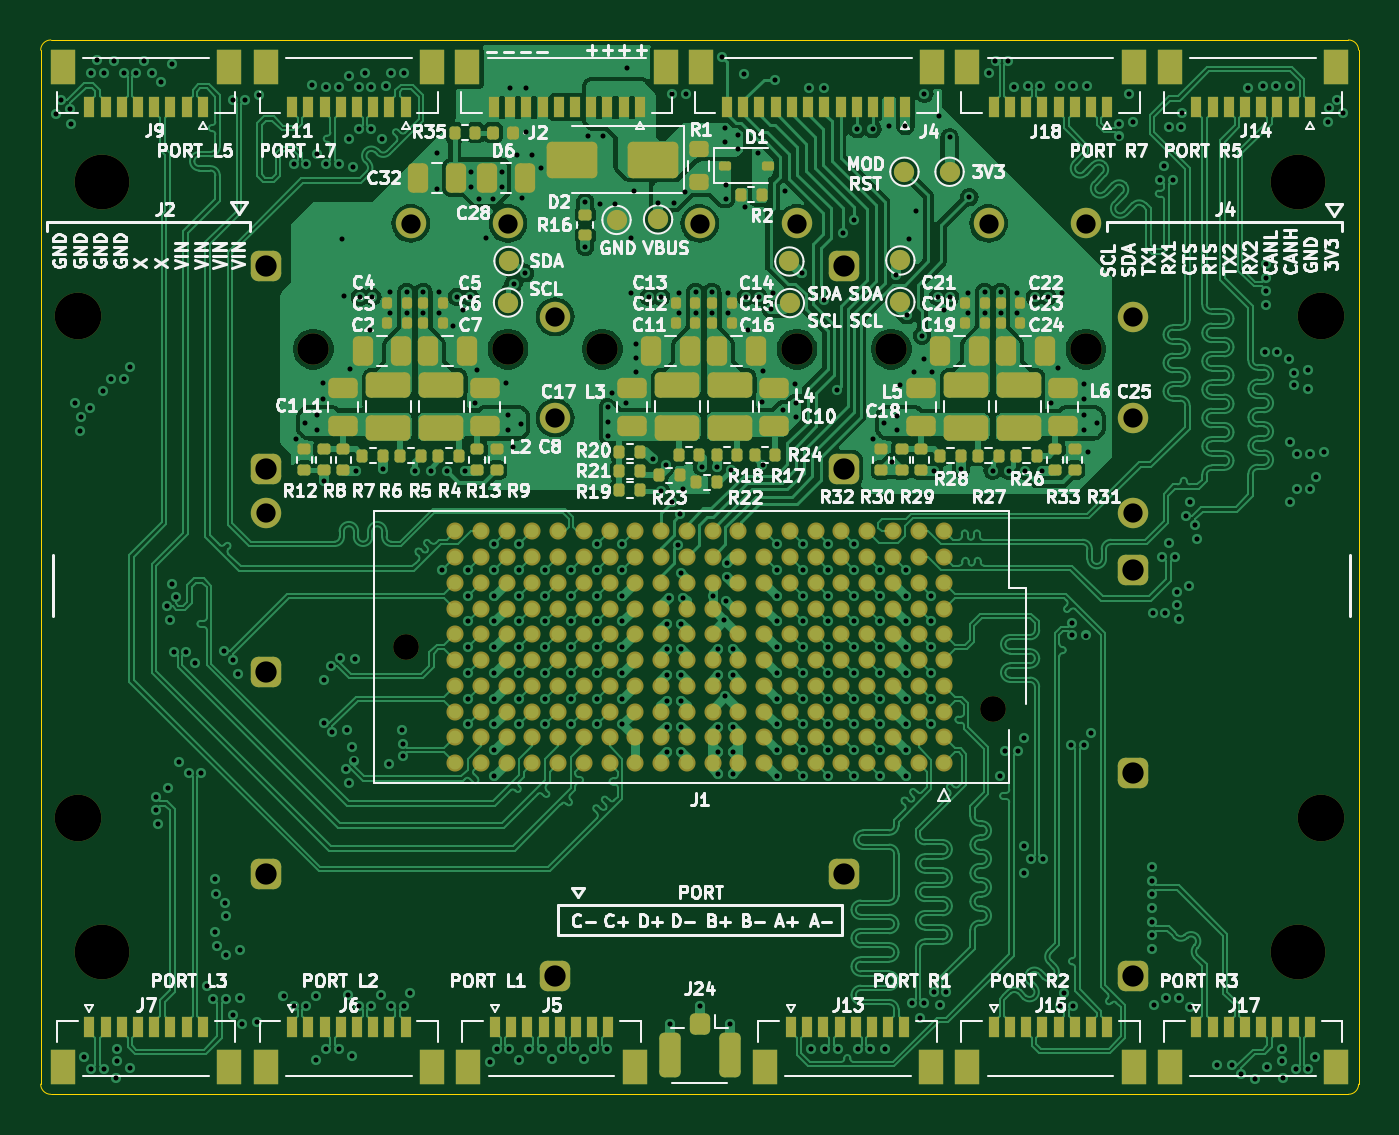
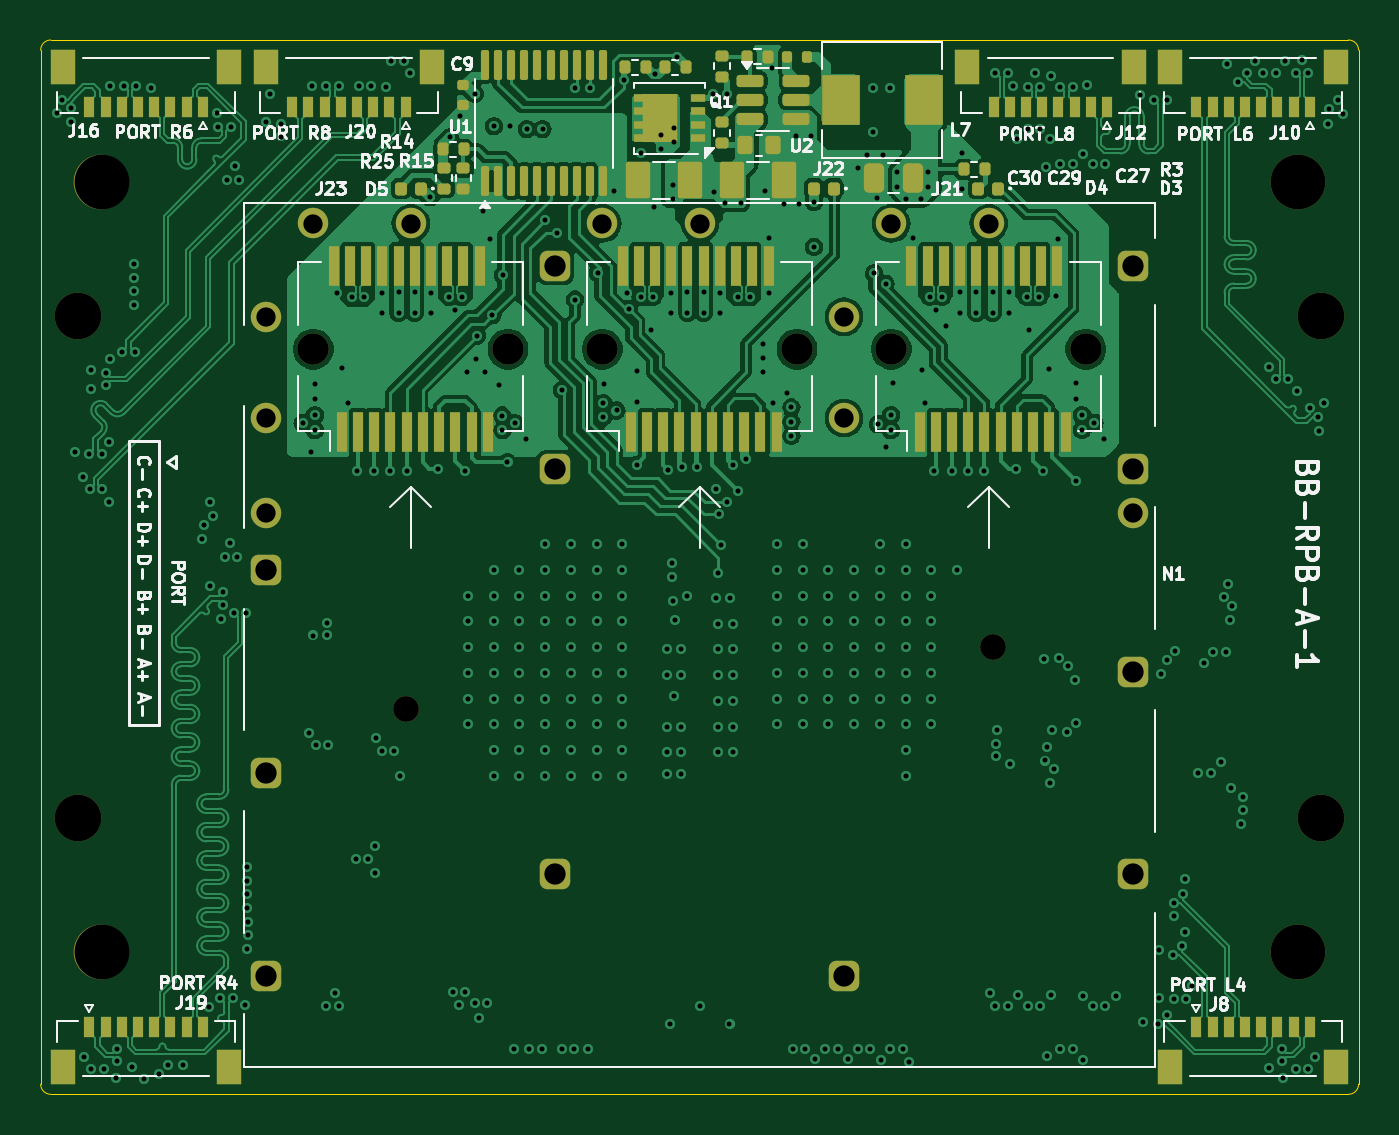
Circuit board: 11 layer files. Board 65.0 x 52.0 mm.
- bottom_copper: BB-RPB-A-1-B_Cu.gbl (174336 bytes)
- bottom_mask: BB-RPB-A-1-B_Mask.gbs (8373 bytes)
- paste: BB-RPB-A-1-B_Paste.gbp (7197 bytes)
- bottom_silk: BB-RPB-A-1-B_Silkscreen.gbo (66251 bytes)
- outline: BB-RPB-A-1-Edge_Cuts.gm1 (937 bytes)
- top_copper: BB-RPB-A-1-F_Cu.gtl (280542 bytes)
- top_mask: BB-RPB-A-1-F_Mask.gts (15097 bytes)
- paste: BB-RPB-A-1-F_Paste.gtp (13609 bytes)
- top_silk: BB-RPB-A-1-F_Silkscreen.gto (182758 bytes)
- drill: BB-RPB-A-1-NPTH.drl (760 bytes)
- drill: BB-RPB-A-1-PTH.drl (9226 bytes)

=== bottom_copper: BB-RPB-A-1-B_Cu.gbl (174336 bytes, source omitted) ===
=== bottom_mask: BB-RPB-A-1-B_Mask.gbs (8373 bytes, source omitted) ===
=== paste: BB-RPB-A-1-B_Paste.gbp (7197 bytes, source omitted) ===
=== bottom_silk: BB-RPB-A-1-B_Silkscreen.gbo (66251 bytes, source omitted) ===
=== outline: BB-RPB-A-1-Edge_Cuts.gm1 ===
G04 #@! TF.GenerationSoftware,KiCad,Pcbnew,8.0.5*
G04 #@! TF.CreationDate,2026-01-30T21:43:26+07:00*
G04 #@! TF.ProjectId,RouterCoreBaseRevA,526f7574-6572-4436-9f72-654261736552,rev?*
G04 #@! TF.SameCoordinates,PX2793d60PY5cfbb60*
G04 #@! TF.FileFunction,Profile,NP*
%FSLAX46Y46*%
G04 Gerber Fmt 4.6, Leading zero omitted, Abs format (unit mm)*
G04 Created by KiCad (PCBNEW 8.0.5) date 2026-01-30 21:43:26*
%MOMM*%
%LPD*%
G01*
G04 APERTURE LIST*
G04 #@! TA.AperFunction,Profile*
%ADD10C,0.050000*%
G04 #@! TD*
G04 APERTURE END LIST*
D10*
X500000Y0D02*
G75*
G02*
X0Y500000I0J500000D01*
G01*
X500000Y0D02*
X64500000Y0D01*
X64500000Y52000000D02*
X500000Y52000000D01*
X0Y51500000D02*
X0Y500000D01*
X64500000Y52000000D02*
G75*
G02*
X65000000Y51500000I0J-500000D01*
G01*
X0Y51500000D02*
G75*
G02*
X500000Y52000000I500000J0D01*
G01*
X65000000Y500000D02*
G75*
G02*
X64500000Y0I-500000J0D01*
G01*
X65000000Y500000D02*
X65000000Y51500000D01*
M02*

=== top_copper: BB-RPB-A-1-F_Cu.gtl (280542 bytes, source omitted) ===
=== top_mask: BB-RPB-A-1-F_Mask.gts (15097 bytes, source omitted) ===
=== paste: BB-RPB-A-1-F_Paste.gtp (13609 bytes, source omitted) ===
=== top_silk: BB-RPB-A-1-F_Silkscreen.gto (182758 bytes, source omitted) ===
=== drill: BB-RPB-A-1-NPTH.drl ===
M48
; DRILL file {KiCad 8.0.5} date 2026-01-30T21:43:28+0700
; FORMAT={-:-/ absolute / inch / decimal}
; #@! TF.CreationDate,2026-01-30T21:43:28+07:00
; #@! TF.GenerationSoftware,Kicad,Pcbnew,8.0.5
; #@! TF.FileFunction,NonPlated,1,8,NPTH
FMAT,2
INCH
; #@! TA.AperFunction,NonPlated,NPTH,ComponentDrill
T1C0.0500
; #@! TA.AperFunction,NonPlated,NPTH,ComponentDrill
T2C0.0610
; #@! TA.AperFunction,NonPlated,NPTH,ComponentDrill
T3C0.0906
; #@! TA.AperFunction,NonPlated,NPTH,ComponentDrill
T4C0.1063
%
G90
G05
T1
X0.7091Y0.8681
X1.85Y0.748
T2
X0.5295Y1.4469
X0.9075Y1.4469
X1.0906Y1.4469
X1.4685Y1.4469
X1.6516Y1.4469
X2.0295Y1.4469
T3
X0.0728Y1.511
X0.0728Y0.5362
X2.4862Y1.511
X2.4862Y0.5362
T4
X0.1181Y1.7717
X0.1181Y0.2756
X2.4409Y1.7717
X2.4409Y0.2756
M30

=== drill: BB-RPB-A-1-PTH.drl (9226 bytes, source omitted) ===
